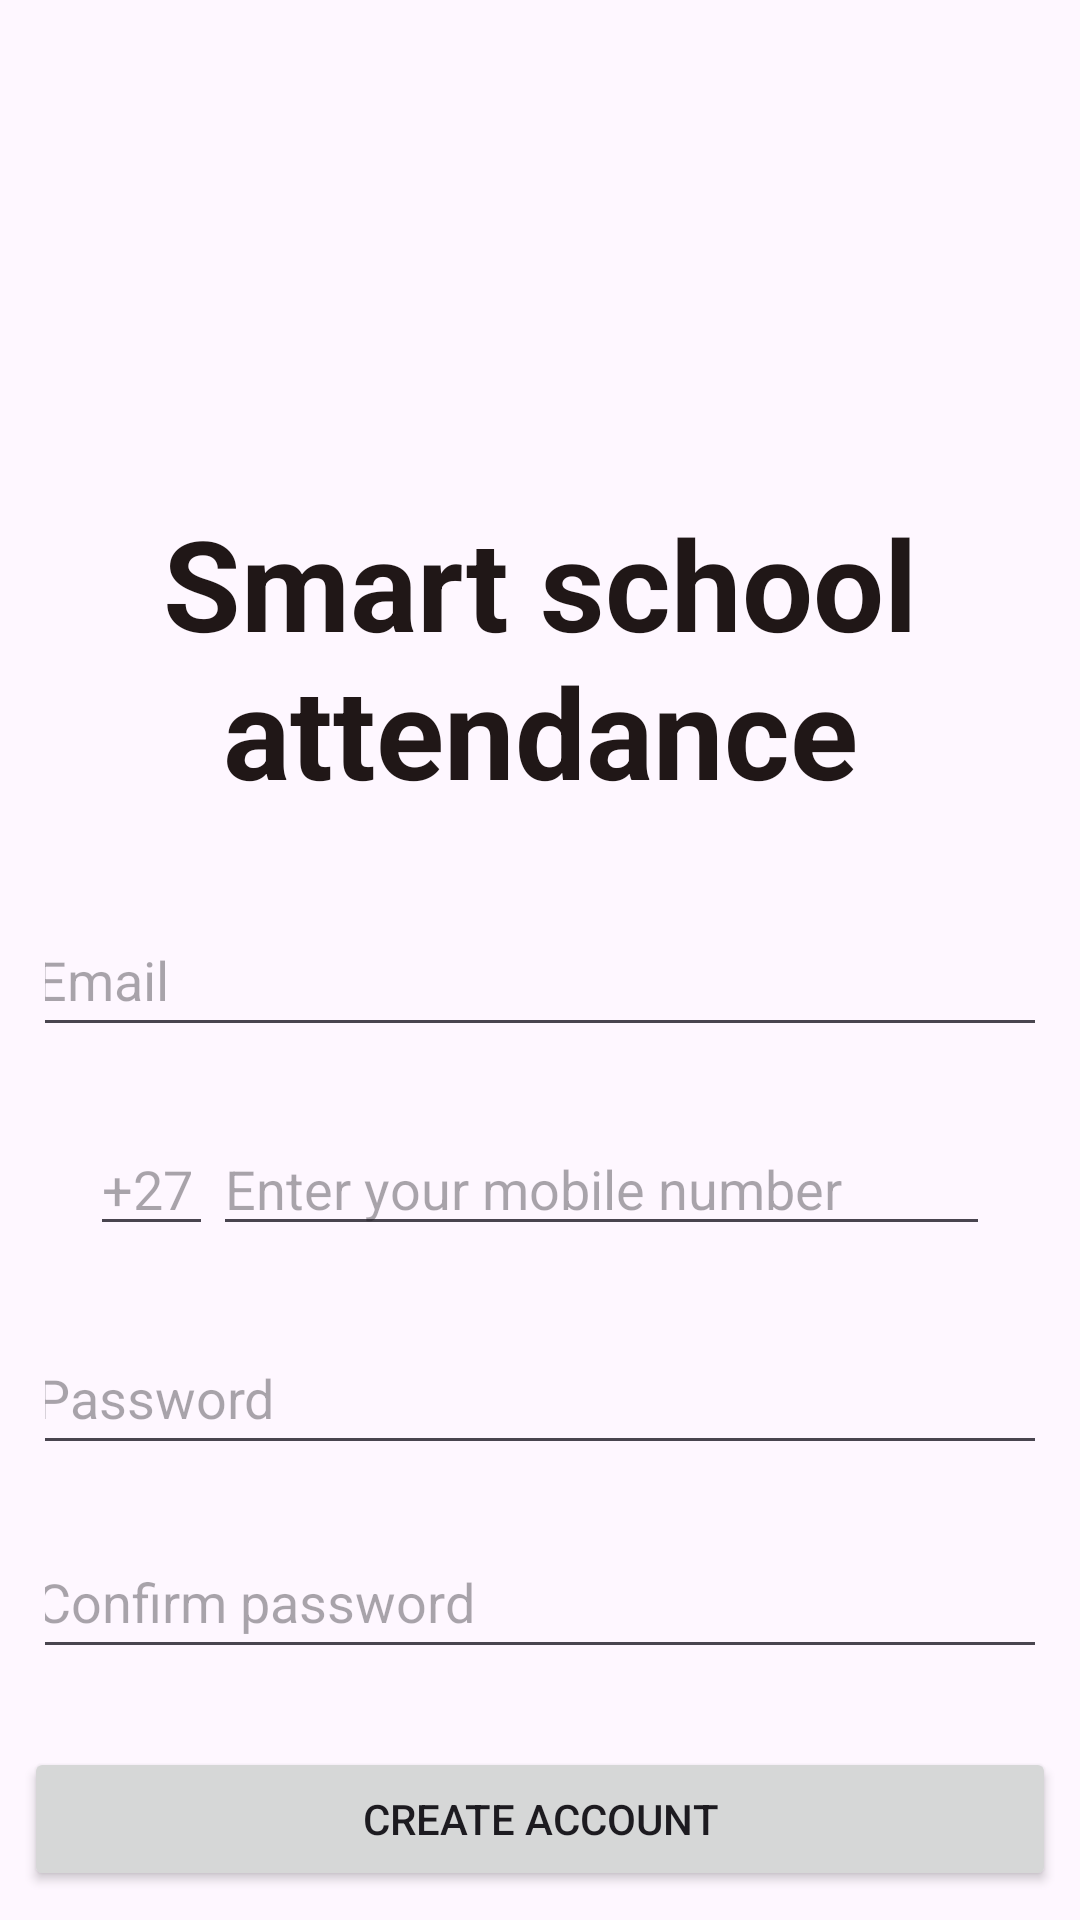

Write the Android layout XML for this screen, with the resource values it uses.
<!-- AndroidManifest.xml: application theme Theme.Android_app -->
<!-- res/layout/activity_mobile_number_verification.xml -->
<?xml version="1.0" encoding="utf-8"?>
<androidx.constraintlayout.widget.ConstraintLayout xmlns:android="http://schemas.android.com/apk/res/android"
    xmlns:app="http://schemas.android.com/apk/res-auto"
    xmlns:tools="http://schemas.android.com/tools"
    android:layout_width="match_parent"
    android:layout_height="match_parent"
    tools:context=".core.ui.auth.MobileNumberVerificationActivity">


    <ImageView
        android:id="@+id/imageView2"
        android:layout_width="102dp"
        android:layout_height="102dp"
        android:layout_marginTop="24dp"
        android:src="@drawable/pencil_case"
        app:layout_constraintEnd_toEndOf="parent"
        app:layout_constraintHorizontal_bias="0.498"
        app:layout_constraintStart_toStartOf="parent"
        app:layout_constraintTop_toTopOf="parent" />

    <TextView
        android:id="@+id/textView2"
        style="@style/TextAppearance.AppCompat.Headline"
        android:layout_width="330dp"
        android:layout_height="118dp"
        android:layout_marginTop="32dp"
        android:padding="8dp"
        android:text="@string/smart_school_attendance"
        android:textAlignment="center"
        android:textColor="@color/LocalBrown"
        android:textSize="42sp"
        android:textStyle="bold"
        app:layout_constraintEnd_toEndOf="parent"
        app:layout_constraintStart_toStartOf="parent"
        app:layout_constraintTop_toBottomOf="@+id/imageView2" />

    <LinearLayout
        android:id="@+id/linearLayout3"
        android:layout_width="match_parent"
        android:layout_height="wrap_content"
        android:layout_margin="15dp"
        android:layout_marginTop="52dp"
        android:gravity="center"
        android:orientation="vertical"
        app:layout_constraintTop_toBottomOf="@+id/textView2"
        tools:layout_editor_absoluteX="13dp">

        <EditText
            android:id="@+id/edt_createAcc_email"
            android:layout_width="344dp"
            android:layout_height="48dp"
            android:layout_margin="10dp"
            android:hint="@string/hint_email" />


        <LinearLayout
            android:layout_width="match_parent"
            android:layout_height="match_parent"
            android:layout_margin="15dp"
            android:orientation="horizontal">

            <EditText
                android:id="@+id/edt_DialCode"
                android:layout_width="wrap_content"
                android:layout_height="wrap_content"
                android:layout_weight="1"
                android:ems="10"
                android:hint="+27"
                android:inputType="number" />

            <EditText
                android:id="@+id/edt_CreateAcc_Number"
                android:layout_width="259dp"
                android:layout_height="wrap_content"
                android:ems="10"
                android:hint="Enter your mobile number"
                android:inputType="number" />


        </LinearLayout>



        <EditText
            android:id="@+id/edt_createAcc_password"
            android:layout_width="344dp"
            android:layout_height="48dp"
            android:layout_margin="10dp"
            android:hint="@string/hint_password" />

        <EditText
            android:id="@+id/edt_createAcc_confirm_password"
            android:layout_width="344dp"
            android:layout_height="48dp"
            android:layout_margin="10dp"
            android:hint="@string/hint_confirm_password" />

    </LinearLayout>

    <Button
        android:id="@+id/btn_createAcc"
        android:layout_width="344dp"
        android:layout_height="48dp"
        android:layout_marginTop="16dp"
        android:text="@string/create_account"
        app:layout_constraintEnd_toEndOf="parent"
        app:layout_constraintHorizontal_bias="0.492"
        app:layout_constraintStart_toStartOf="parent"
        app:layout_constraintTop_toBottomOf="@+id/linearLayout3" />

    <TextView
        android:id="@+id/RegisteredUser"
        android:layout_width="0dp"
        android:layout_height="wrap_content"
        android:layout_marginTop="8dp"
        android:text="@string/already_registered_login"
        android:textAlignment="center"
        android:textColor="@color/LocalBrown"
        android:textSize="18sp"
        android:textStyle="bold"
        app:layout_constraintEnd_toEndOf="parent"
        app:layout_constraintHorizontal_bias="0.0"
        app:layout_constraintStart_toStartOf="parent"
        app:layout_constraintTop_toBottomOf="@+id/btn_createAcc" />

</androidx.constraintlayout.widget.ConstraintLayout>
<!-- resources referenced by this layout -->
<resources>
  <color name="LocalBrown">#201717</color>
  <string name="already_registered_login">Already registered? Login</string>
  <string name="create_account">Create account</string>
  <string name="hint_confirm_password">Confirm password</string>
  <string name="hint_email">Email</string>
  <string name="hint_password">Password</string>
  <string name="smart_school_attendance">Smart school\nattendance</string>
  <style name="Theme.Android_app" parent="Theme.Material3.Light.NoActionBar">
          
          <item name="colorPrimary">@color/LocalBrown</item>
          <item name="colorPrimaryVariant">@color/LocalBrownDark</item>
          <item name="colorOnPrimary">@color/white</item>
          
          <item name="colorSecondary">@color/LocalYellow</item>
          <item name="colorSecondaryVariant">@color/LocalYellowDark</item>
          <item name="colorOnSecondary">@color/white</item>
          
          <item name="android:statusBarColor">?attr/colorPrimaryVariant</item>
  
          <item name="colorOnSurface">?attr/colorPrimary</item>
  
          <item name="colorOnSecondaryContainer">?attr/colorPrimary</item>
  
  
          
  
          <item name="shapeAppearanceSmallComponent">@style/ShapeAppearance.EduTeam.SmallComponent
          </item>
          <item name="shapeAppearanceMediumComponent">@style/ShapeAppearance.EduTeam.MediumComponent
          </item>
          <item name="shapeAppearanceLargeComponent">@style/ShapeAppearance.EduTeam.LargeComponent
          </item>
  
      </style>
  <color name="LocalBrownDark">#1C1010</color>
  <color name="white">#FFFFFFFF</color>
  <color name="LocalYellow">#FBAD11</color>
  <color name="LocalYellowDark">#7A5304</color>
  <style name="ShapeAppearance.EduTeam.SmallComponent" parent="ShapeAppearance.Material3.SmallComponent">
          <item name="cornerFamily">cut</item>
          <item name="cornerSize">4dp</item>
      </style>
  <style name="ShapeAppearance.EduTeam.MediumComponent" parent="ShapeAppearance.MaterialComponents.MediumComponent">
          <item name="cornerFamily">cut</item>
          <item name="cornerSize">8dp</item>
      </style>
  <style name="ShapeAppearance.EduTeam.LargeComponent" parent="ShapeAppearance.MaterialComponents.LargeComponent">
          <item name="cornerFamily">rounded</item>
          <item name="cornerSize">4dp</item>
      </style>
</resources>
